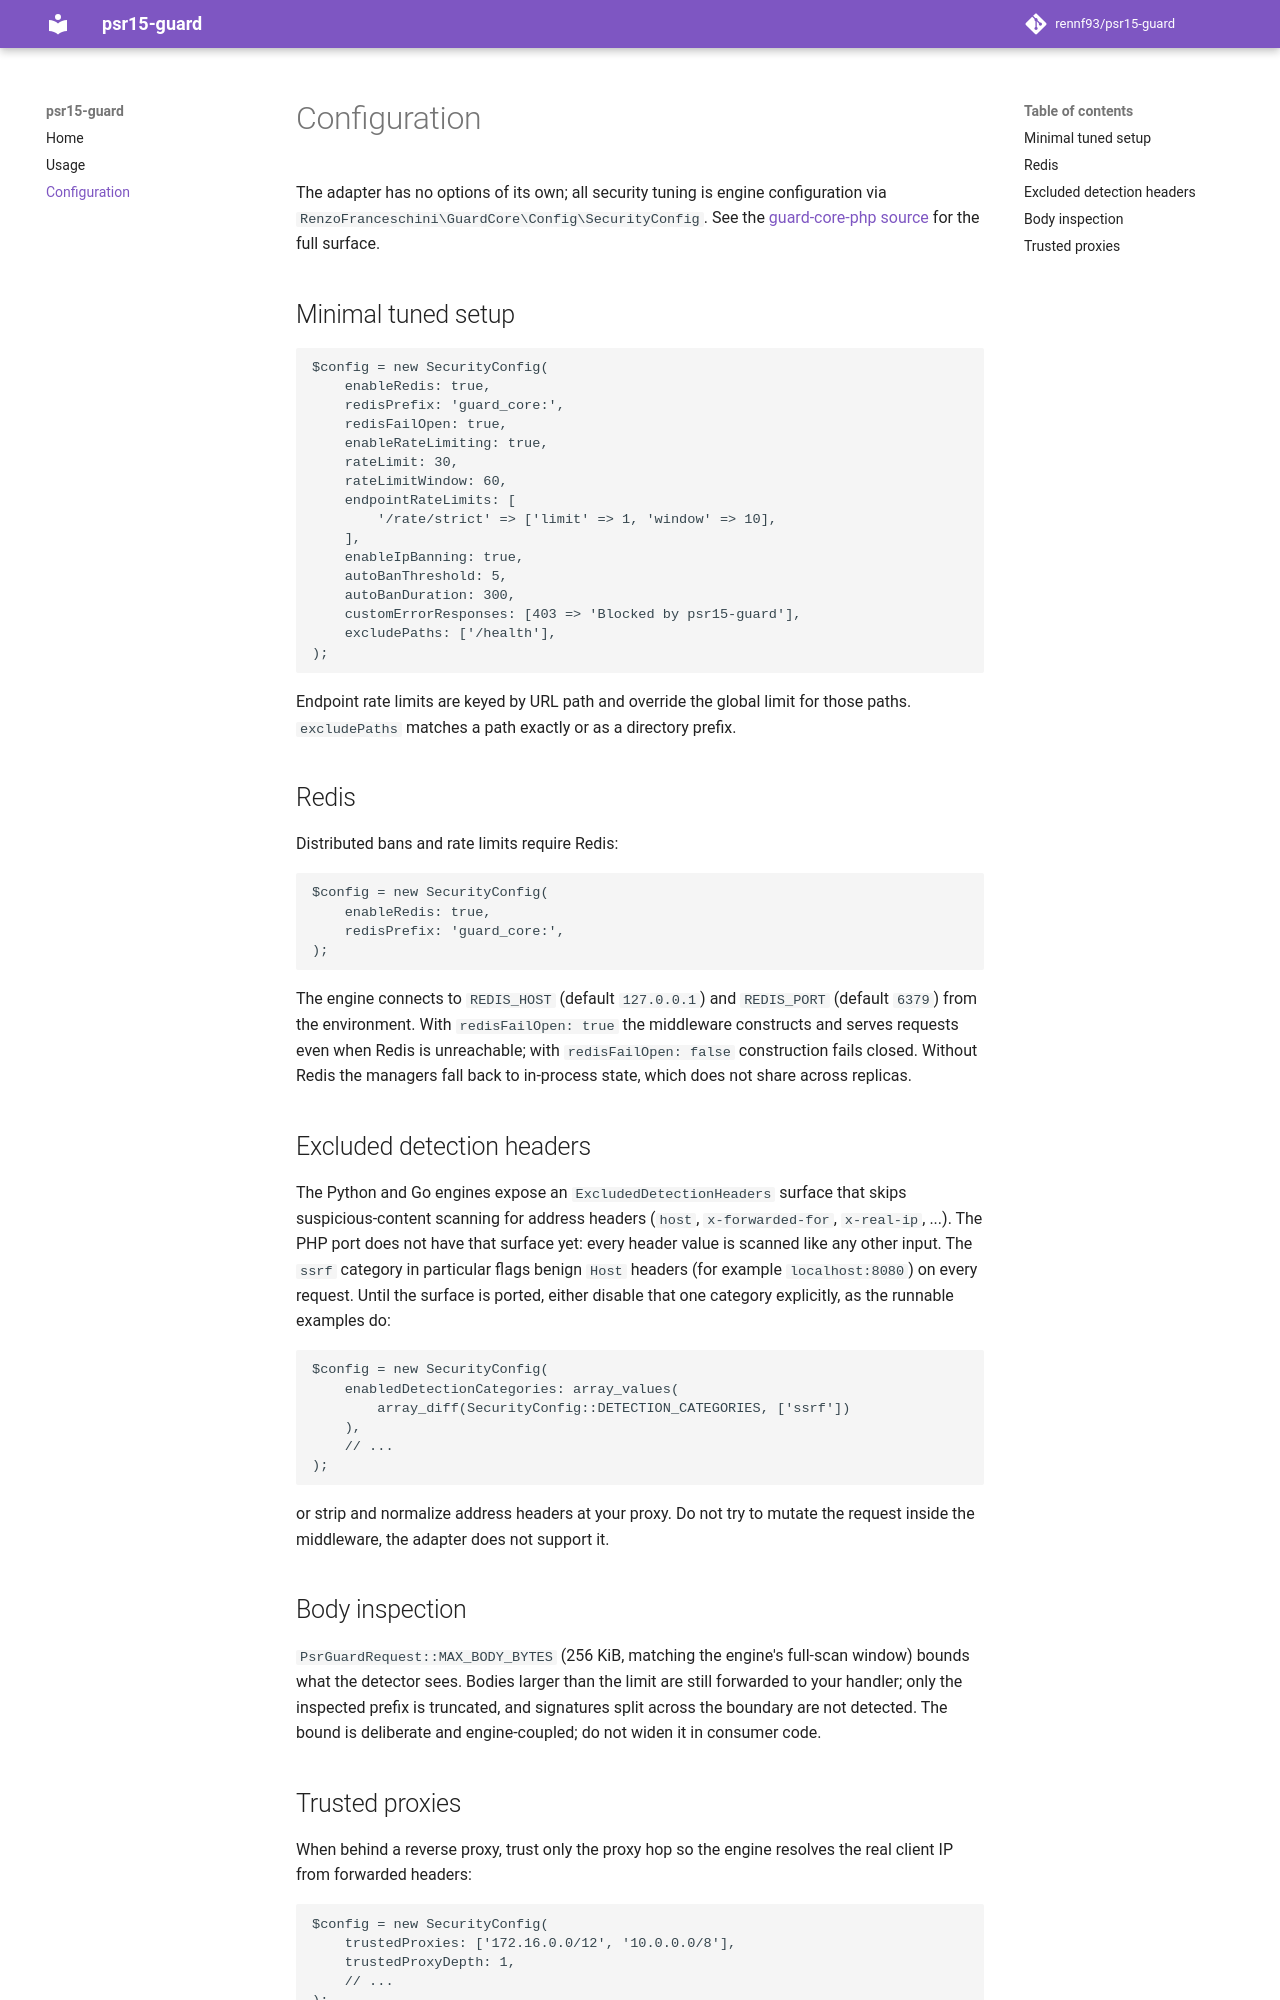

repository: rennf93/psr15-guard · page: configuration/index.html · generator: mkdocs

# Configuration

The adapter has no options of its own; all security tuning is engine
configuration via `RenzoFranceschini\GuardCore\Config\SecurityConfig`. See the
[guard-core-php source](https://github.com/rennf93/guard-core-php/tree/master/src/Config/SecurityConfig.php)
for the full surface.

## Minimal tuned setup

```php
$config = new SecurityConfig(
    enableRedis: true,
    redisPrefix: 'guard_core:',
    redisFailOpen: true,
    enableRateLimiting: true,
    rateLimit: 30,
    rateLimitWindow: 60,
    endpointRateLimits: [
        '/rate/strict' => ['limit' => 1, 'window' => 10],
    ],
    enableIpBanning: true,
    autoBanThreshold: 5,
    autoBanDuration: 300,
    customErrorResponses: [403 => 'Blocked by psr15-guard'],
    excludePaths: ['/health'],
);
```

Endpoint rate limits are keyed by URL path and override the global limit for
those paths. `excludePaths` matches a path exactly or as a directory prefix.

## Redis

Distributed bans and rate limits require Redis:

```php
$config = new SecurityConfig(
    enableRedis: true,
    redisPrefix: 'guard_core:',
);
```

The engine connects to `REDIS_HOST` (default `127.0.0.1`) and `REDIS_PORT`
(default `6379`) from the environment. With `redisFailOpen: true` the
middleware constructs and serves requests even when Redis is unreachable; with
`redisFailOpen: false` construction fails closed. Without Redis the managers
fall back to in-process state, which does not share across replicas.

## Excluded detection headers

The Python and Go engines expose an `ExcludedDetectionHeaders` surface that
skips suspicious-content scanning for address headers (`host`,
`x-forwarded-for`, `x-real-ip`, ...). The PHP port does not have that surface
yet: every header value is scanned like any other input. The `ssrf` category
in particular flags benign `Host` headers (for example `localhost:8080`) on
every request. Until the surface is ported, either disable that one category
explicitly, as the runnable examples do:

```php
$config = new SecurityConfig(
    enabledDetectionCategories: array_values(
        array_diff(SecurityConfig::DETECTION_CATEGORIES, ['ssrf'])
    ),
    // ...
);
```

or strip and normalize address headers at your proxy. Do not try to mutate the
request inside the middleware, the adapter does not support it.

## Body inspection

`PsrGuardRequest::MAX_BODY_BYTES` (256 KiB, matching the engine's full-scan
window) bounds what the detector sees. Bodies larger than the limit are still
forwarded to your handler; only the inspected prefix is truncated, and
signatures split across the boundary are not detected. The bound is deliberate
and engine-coupled; do not widen it in consumer code.
